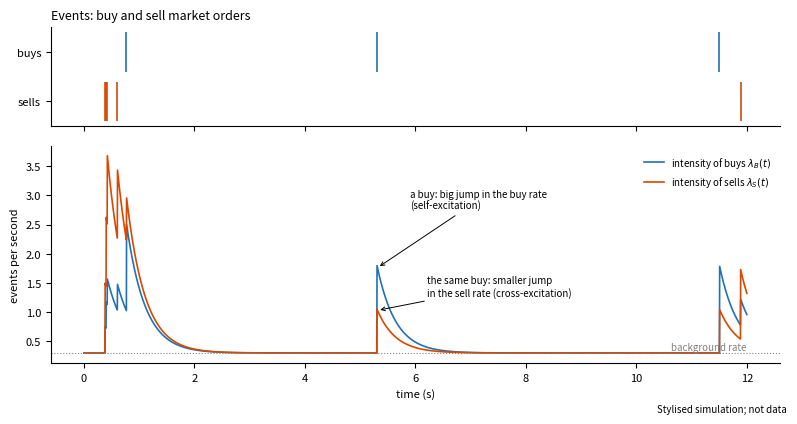

Python code for this plot: (Note: this script raises an exception after producing the figure.)
"""Stylised two-type Hawkes simulation for the intuition subsection of Section 7. Not data.
Types: buy market orders (B) and sell market orders (S). Exponential kernels, decay omega.
Branching matrix Gamma[i][j] = expected type-i children of one type-j event."""
import matplotlib
matplotlib.use("Agg")
import matplotlib.pyplot as plt
import numpy as np
rng = np.random.default_rng(11)
mu = np.array([0.3, 0.3]); omega = 3.0
G = np.array([[0.5, 0.15], [0.25, 0.4]])   # rows: excited type (B,S); cols: exciting type (B,S)
alpha = G * omega
T = 12.0
t, ex, ev = 0.0, np.zeros(2), []
while True:
    lb = mu.sum() + ex.sum(); w = rng.exponential(1 / lb); t += w
    if t > T: break
    ex *= np.exp(-omega * w)
    lam = mu + ex
    if rng.uniform() < lam.sum() / lb:
        k = 0 if rng.uniform() < lam[0] / lam.sum() else 1
        ev.append((t, k)); ex += alpha[:, k]
grid = np.linspace(0, T, 3000)
lam = np.tile(mu[:, None], (1, grid.size)).astype(float)
for (te, k) in ev:
    m = grid > te
    lam[:, m] += alpha[:, k:k+1] * np.exp(-omega * (grid[m] - te))
fig, ax = plt.subplots(2, 1, figsize=(8, 4.2), sharex=True, gridspec_kw={"height_ratios": [1, 2.2]})
cB, cS = "#2171b5", "#d94801"
for (te, k) in ev:
    ax[0].vlines(te, 0.55 if k == 0 else 0.05, 0.95 if k == 0 else 0.45, color=cB if k == 0 else cS, lw=1.2)
ax[0].set_yticks([0.75, 0.25], ["buys", "sells"]); ax[0].set_ylim(0, 1)
ax[0].set_title("Events: buy and sell market orders", fontsize=9, loc="left")
ax[1].plot(grid, lam[0], color=cB, lw=1.2, label="intensity of buys $\\lambda_B(t)$")
ax[1].plot(grid, lam[1], color=cS, lw=1.2, label="intensity of sells $\\lambda_S(t)$")
ax[1].axhline(mu[0], color="gray", ls=":", lw=0.8); ax[1].text(T, mu[0] + 0.05, "background rate", fontsize=7, ha="right", color="gray")
# annotate first buy that is followed by visible bumps
tb = next(te for te, k in ev if k == 0 and te > 1.0)
i = np.searchsorted(grid, tb) + 2
ax[1].annotate("a buy: big jump in the buy rate\n(self-excitation)", xy=(grid[i], lam[0][i]), xytext=(tb + 0.6, lam[0][i] + 1.0),
               fontsize=7, arrowprops=dict(arrowstyle="->", lw=0.7))
ax[1].annotate("the same buy: smaller jump\nin the sell rate (cross-excitation)", xy=(grid[i], lam[1][i]), xytext=(tb + 0.9, lam[1][i] + 0.25),
               fontsize=7, arrowprops=dict(arrowstyle="->", lw=0.7))
ax[1].set_ylabel("events per second", fontsize=8); ax[1].set_xlabel("time (s)", fontsize=8)
ax[1].legend(fontsize=7, frameon=False, loc="upper right")
for a in ax: a.spines[["top", "right"]].set_visible(False); a.tick_params(labelsize=8)
fig.text(0.99, 0.005, "Stylised simulation; not data", ha="right", fontsize=7, style="italic")
fig.tight_layout(); fig.savefig("figs/intuition_hawkes.png", dpi=200)
print(len(ev), "events; first annotated buy at", round(tb, 2))
